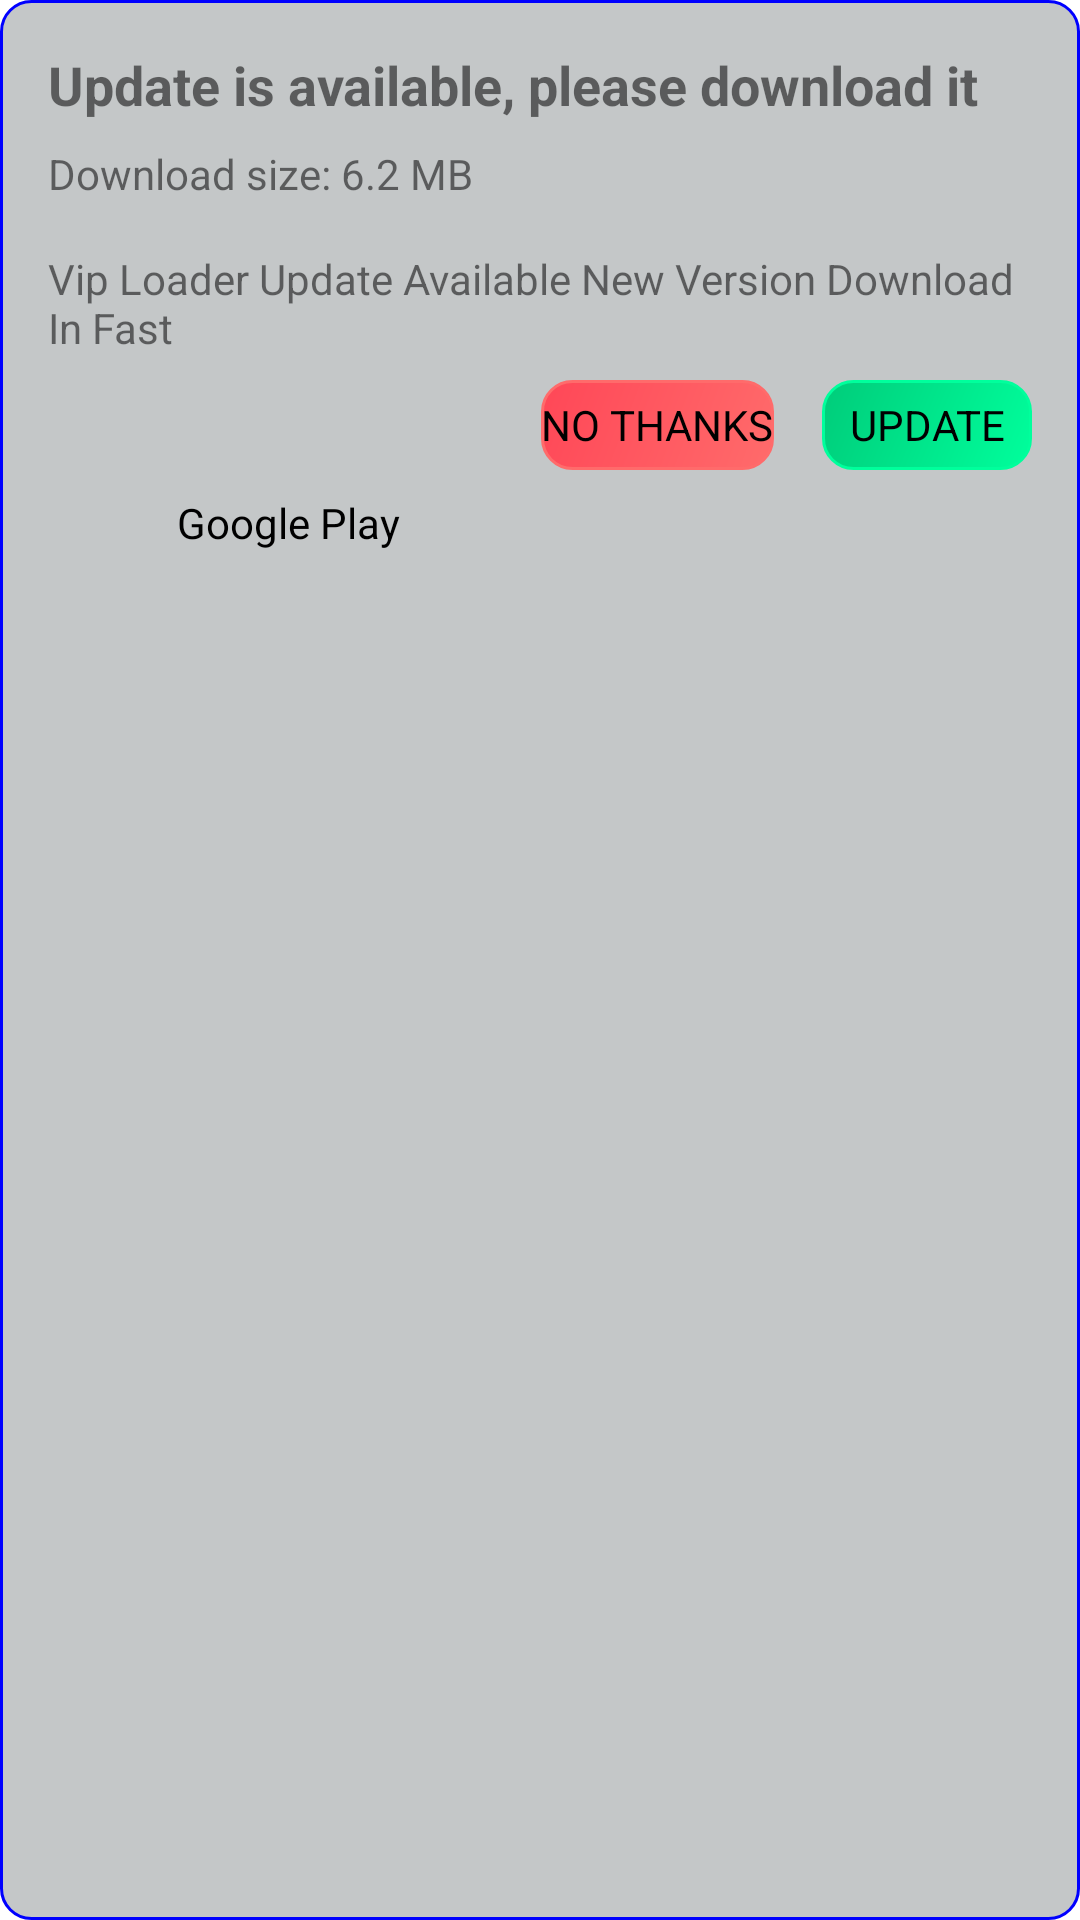

Write the Android layout XML for this screen, with the resource values it uses.
<!-- AndroidManifest.xml: application theme Theme.BlackBox -->
<!-- res/layout/apk_update_version.xml -->
<?xml version="1.0" encoding="utf-8"?>
<LinearLayout
     xmlns:android="http://schemas.android.com/apk/res/android"
     android:layout_height="wrap_content"
     android:layout_width="match_parent"
     android:background="@drawable/gandu_babu"
     android:padding="16dp"
     android:orientation="vertical">

    <TextView
         android:layout_height="wrap_content"
         android:layout_width="match_parent"
         android:textSize="18sp"
         android:paddingBottom="8dp"
         android:id="@+id/update_title"
         android:text="@string/update_available"
         android:textStyle="bold" />

    <TextView
         android:layout_height="wrap_content"
         android:layout_width="match_parent"
         android:paddingBottom="16dp"
         android:id="@+id/update_size"
         android:text="Download size: 6.2 MB" />

    <TextView
         android:layout_height="wrap_content"
         android:layout_width="match_parent"
         android:paddingBottom="8dp"
         android:id="@+id/update_message"
         android:text="Vip Loader Update Available New Version Download In Fast" />

    <LinearLayout
         android:layout_height="wrap_content"
         android:layout_width="match_parent"
         android:gravity="end"
         android:orientation="horizontal">

        <TextView
             android:layout_height="30dp"
             android:layout_width="wrap_content"
             android:layout_marginEnd="16dp"
             android:background="@drawable/button_uinstall"
             android:gravity="center"
             android:textColor="@color/black"
             android:id="@+id/btn_no_thanks"
             android:text="NO THANKS" />

        <TextView
             android:layout_height="30dp"
             android:layout_width="70dp"
             android:background="@drawable/button_play"
             android:gravity="center"
             android:textColor="@color/black"
             android:id="@+id/btn_update"
             android:text="UPDATE" />

    </LinearLayout>

    <LinearLayout
         android:layout_height="wrap_content"
         android:layout_width="match_parent"
         android:gravity="left|center"
         android:orientation="horizontal">

        <ImageView
             android:layout_height="35dp"
             android:layout_width="35dp"
             android:src="@drawable/ic_play_store" />

        <TextView
             android:layout_height="wrap_content"
             android:layout_width="wrap_content"
             android:textSize="14dp"
             android:textColor="@android:color/black"
             android:layout_marginStart="8dp"
             android:text="Google Play" />

    </LinearLayout>

</LinearLayout>
<!-- resources referenced by this layout -->
<resources>
  <color name="black">#FF000000</color>
  <!-- drawable button_play (drawable-v24) -->
  <?xml version="1.0" encoding="utf-8"?>
  <shape xmlns:android="http://schemas.android.com/apk/res/android">
      
      <gradient
          android:startColor="#00FF9C"
          android:endColor="#00CC7A"
          android:angle="135" />
      
      <corners android:radius="10dp" />
      
      <stroke
          android:width="1dp"
          android:color="#00FF9C" />
      
  </shape>
  <!-- drawable button_uinstall (drawable-v24) -->
  <?xml version="1.0" encoding="utf-8"?>
  <shape xmlns:android="http://schemas.android.com/apk/res/android">
      
      <gradient
          android:startColor="#FF6B6B"
          android:endColor="#FF4757"
          android:angle="135" />
      
      <corners android:radius="10dp" />
      
      <stroke
          android:width="1dp"
          android:color="#FF6B6B" />
      
  </shape>
  <!-- drawable gandu_babu (drawable-xxhdpi-v4) -->
  <?xml version="1.0" encoding="utf-8" ?>
  <shape 
      xmlns:android="http://schemas.android.com/apk/res/android">
  	<corners 
          android:radius="10dp" />
  	<stroke 
          android:width="1dp" 
          android:color="#FF0000FF"/>
  	<solid 
          android:color="#5F60696C"/>
  
  </shape>
  <string name="update_available">Update is available, please download it</string>
  <style name="Theme.BlackBox" parent="Theme.MaterialComponents.DayNight.NoActionBar">
          
          <item name="colorPrimary">@color/primary</item>
          <item name="colorPrimaryVariant">@color/primary_dark</item>
          <item name="colorOnPrimary">@color/white</item>
          
          <item name="colorSecondary">@color/primary_light</item>
          <item name="colorSecondaryVariant">@color/primary</item>
          <item name="colorOnSecondary">@color/white</item>
          
          <item name="android:statusBarColor" tools:targetApi="l">?attr/colorPrimaryVariant</item>
          
          <item name="actionMenuTextColor">@color/primary_text</item>
          
          <item name="android:forceDarkAllowed" tools:targetApi="q">false</item>
          
          
          <item name="materialButtonStyle">@style/Widget.BlackBox.Button</item>
          <item name="materialCardViewStyle">@style/Widget.BlackBox.CardView</item>
          <item name="textInputStyle">@style/Widget.BlackBox.TextInputLayout</item>
          <item name="materialAlertDialogTheme">@style/ThemeOverlay.BlackBox.MaterialAlertDialog</item>
      </style>
  <color name="primary">#FFFF0000</color>
  <color name="primary_dark">#FF880000</color>
  <color name="white">#FFFFFFFF</color>
  <color name="primary_light">#FFFF5555</color>
  <color name="primary_text">#FFFFFFFF</color>
  <style name="Widget.BlackBox.Button" parent="Widget.MaterialComponents.Button">
          <item name="cornerRadius">30dp</item>
          <item name="android:textColor">#000000</item>
          <item name="android:textSize">16sp</item>
          <item name="android:textStyle">bold</item>
      </style>
  <style name="Widget.BlackBox.CardView" parent="Widget.MaterialComponents.CardView">
          <item name="cardCornerRadius">30dp</item>
          <item name="cardElevation">0dp</item>
      </style>
  <style name="Widget.BlackBox.TextInputLayout" parent="Widget.MaterialComponents.TextInputLayout.OutlinedBox">
          <item name="boxStrokeColor">@color/primary</item>
          <item name="boxStrokeWidth">1dp</item>
          <item name="boxStrokeWidthFocused">2dp</item>
          <item name="hintTextColor">@color/primary_light</item>
          <item name="android:textColorHint">@color/primary_light</item>
          <item name="passwordToggleTint">@color/primary</item>
          <item name="endIconTint">@color/primary</item>
      </style>
  <style name="ThemeOverlay.BlackBox.MaterialAlertDialog" parent="ThemeOverlay.MaterialComponents.MaterialAlertDialog">
          <item name="colorPrimary">@color/primary</item>
          <item name="colorSecondary">@color/primary_light</item>
          <item name="android:backgroundDimEnabled">true</item>
      </style>
</resources>
